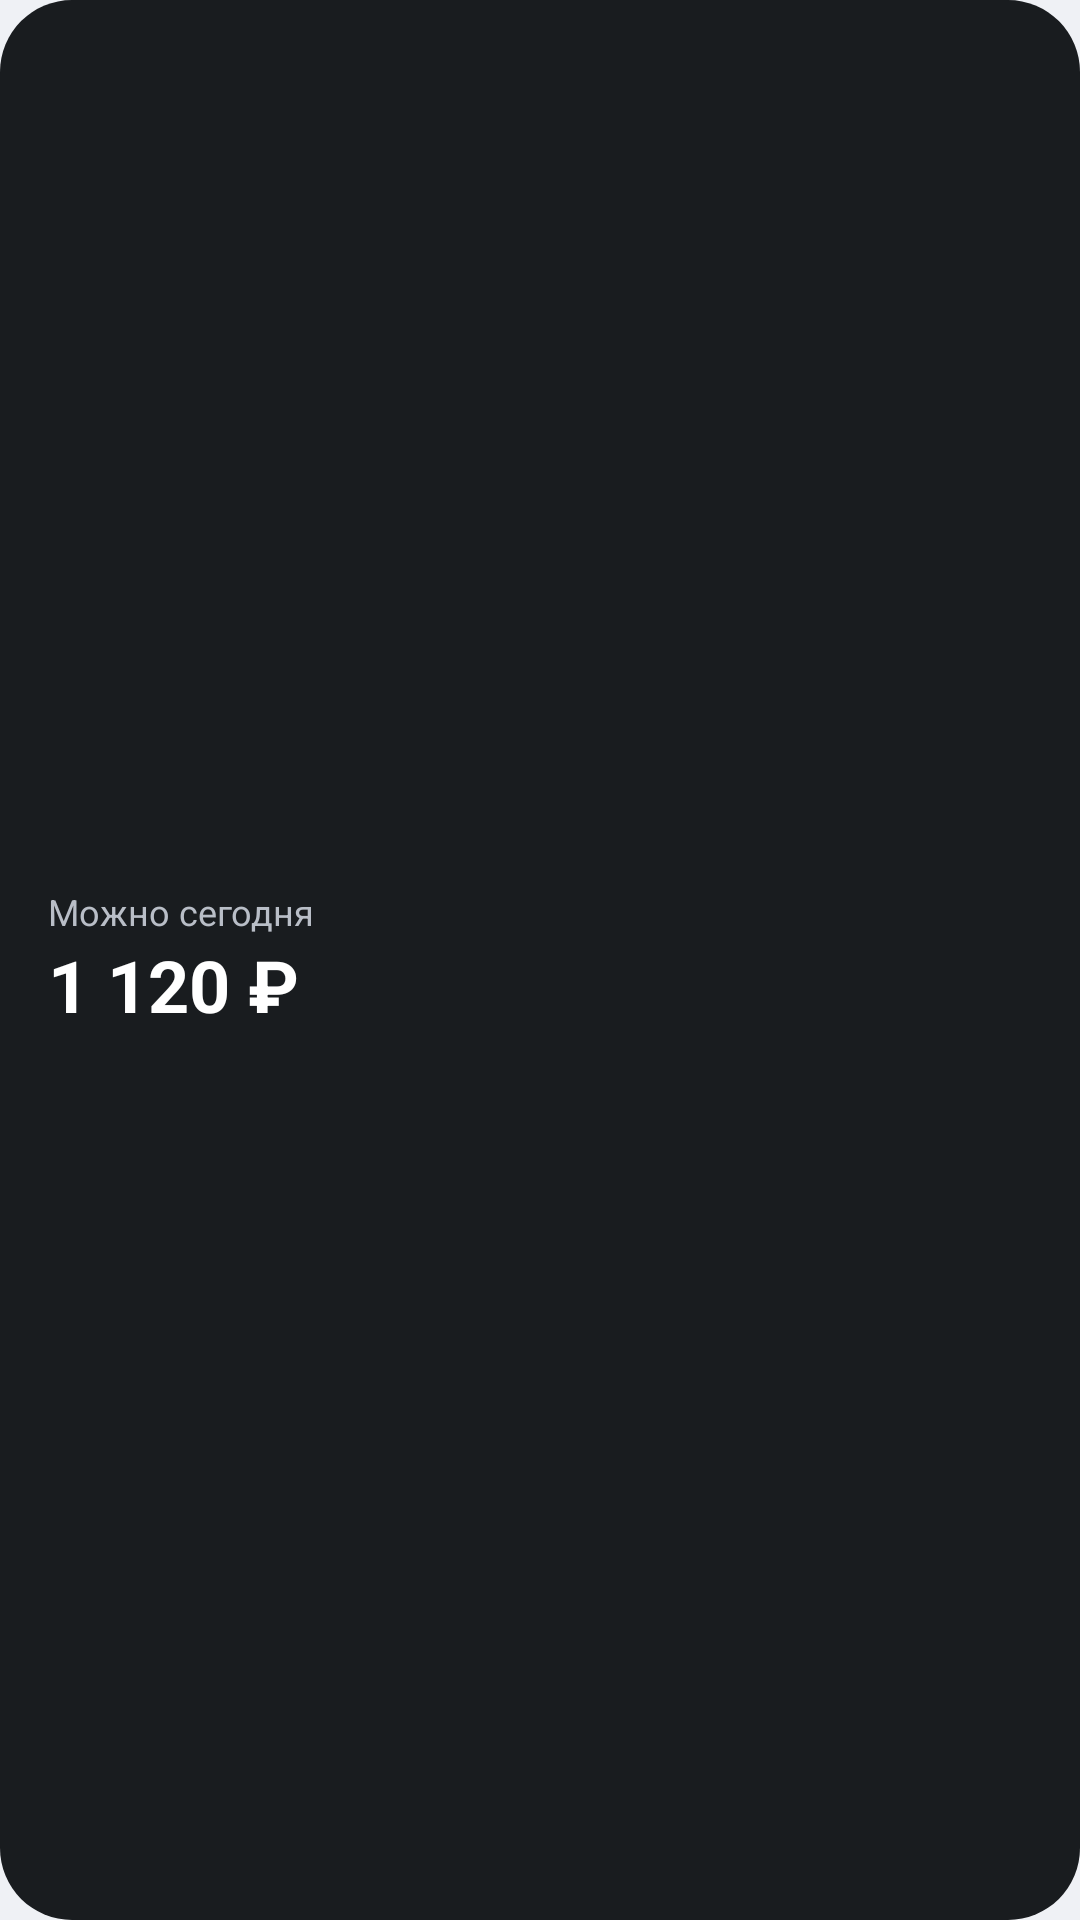

Produce the Android XML layout that renders to this screen, including the resource entries it uses.
<!-- AndroidManifest.xml: application theme Theme.BudgetPlanner -->
<!-- res/layout/widget_preview.xml -->
<?xml version="1.0" encoding="utf-8"?>
<LinearLayout xmlns:android="http://schemas.android.com/apk/res/android"
    android:layout_width="match_parent"
    android:layout_height="match_parent"
    android:background="@drawable/widget_preview_background"
    android:gravity="center_vertical"
    android:orientation="vertical"
    android:paddingHorizontal="16dp"
    android:paddingVertical="8dp">

    <TextView
        android:layout_width="wrap_content"
        android:layout_height="wrap_content"
        android:text="@string/widget_can_spend"
        android:textColor="#FFB9BEC7"
        android:textSize="12sp" />

    <TextView
        android:layout_width="wrap_content"
        android:layout_height="wrap_content"
        android:text="@string/widget_preview_amount"
        android:textColor="#FFFFFFFF"
        android:textSize="24sp"
        android:textStyle="bold" />
</LinearLayout>
<!-- resources referenced by this layout -->
<resources>
  <!-- drawable widget_preview_background (drawable) -->
  <?xml version="1.0" encoding="utf-8"?>
  <shape xmlns:android="http://schemas.android.com/apk/res/android" android:shape="rectangle">
      <solid android:color="#FF191C1F" />
      <corners android:radius="24dp" />
  </shape>
  <string name="widget_can_spend">Можно сегодня</string>
  <string name="widget_preview_amount" translatable="false">1 120 ₽</string>
  <style name="Theme.BudgetPlanner" parent="android:Theme.Material.Light.NoActionBar">
          <item name="android:windowBackground">@color/window_background</item>
      </style>
  <color name="window_background">#FFEFF1F5</color>
</resources>
